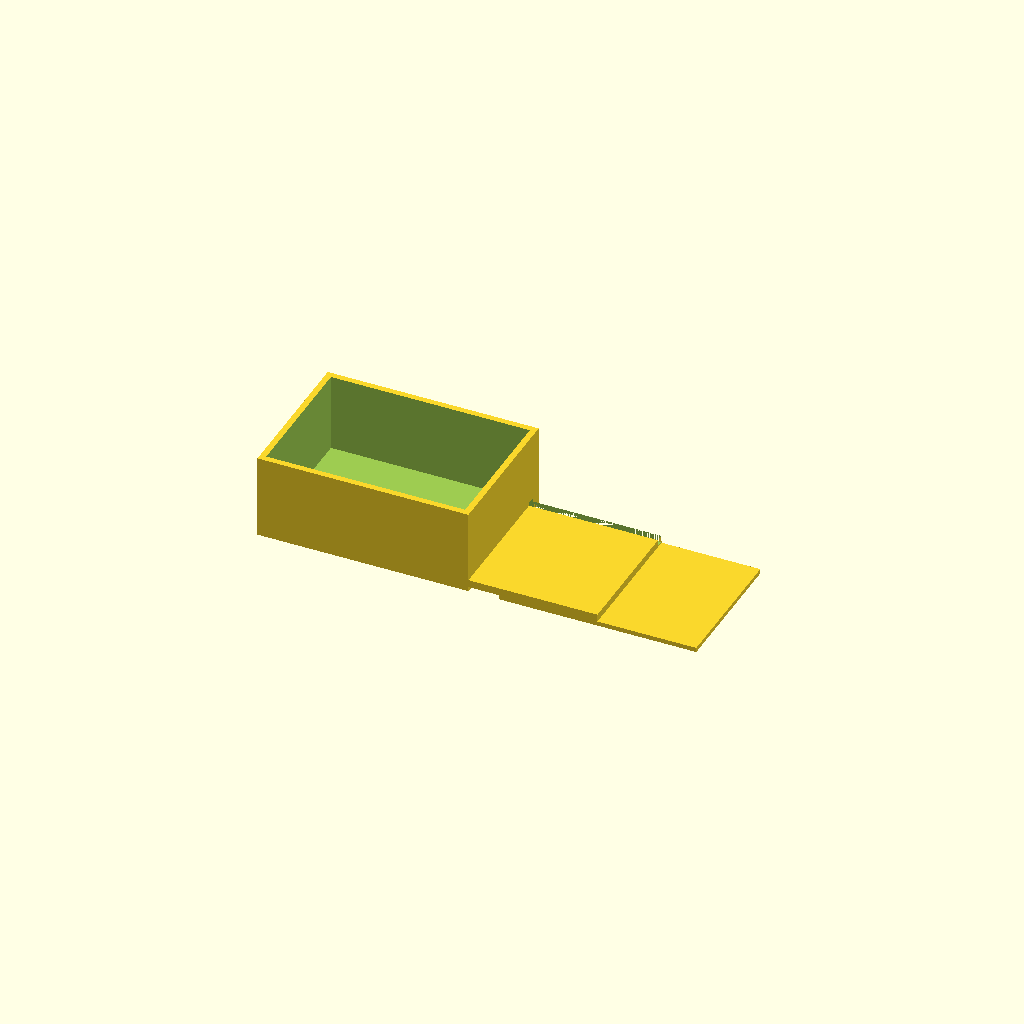
Cell 1 — every parameter at its default value.
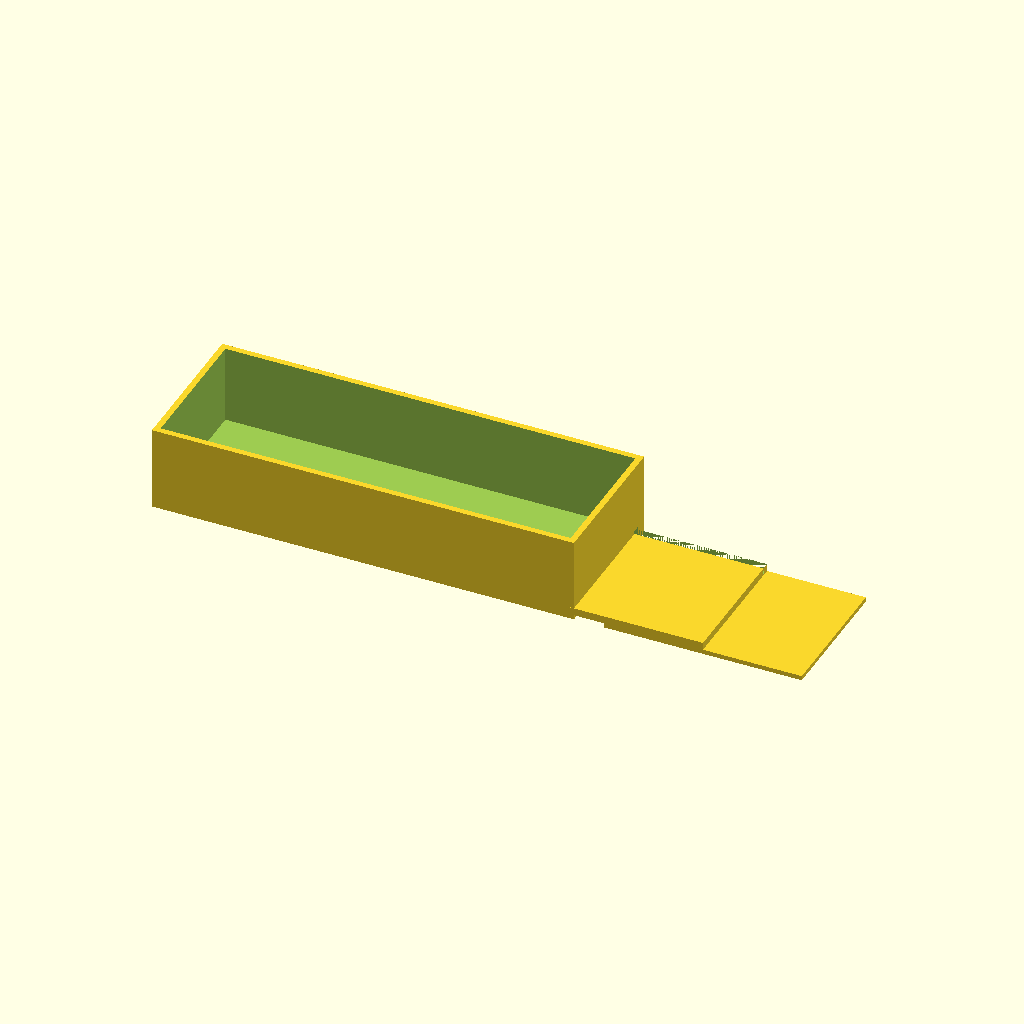
Cell 2 — box_x set to 140, the other parameters unchanged.
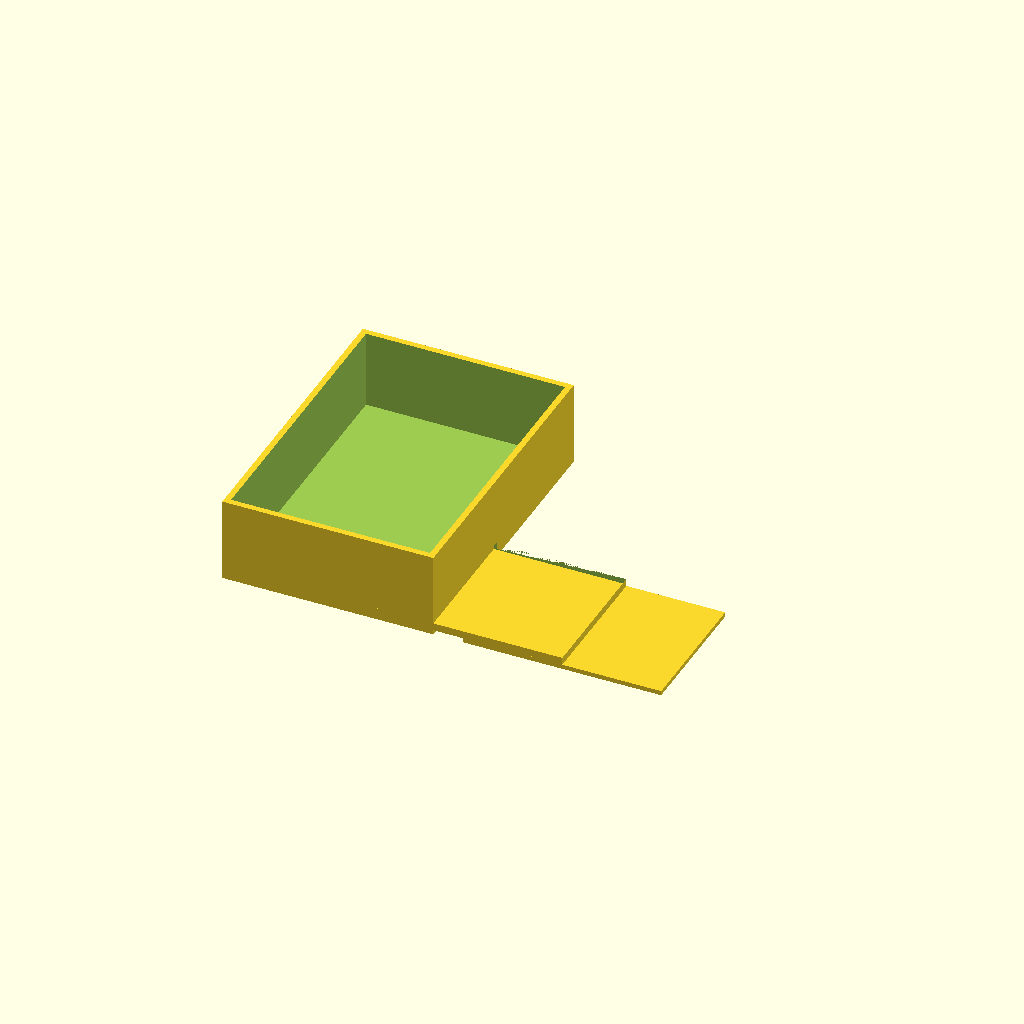
Cell 3: the same model with box_y = 100.
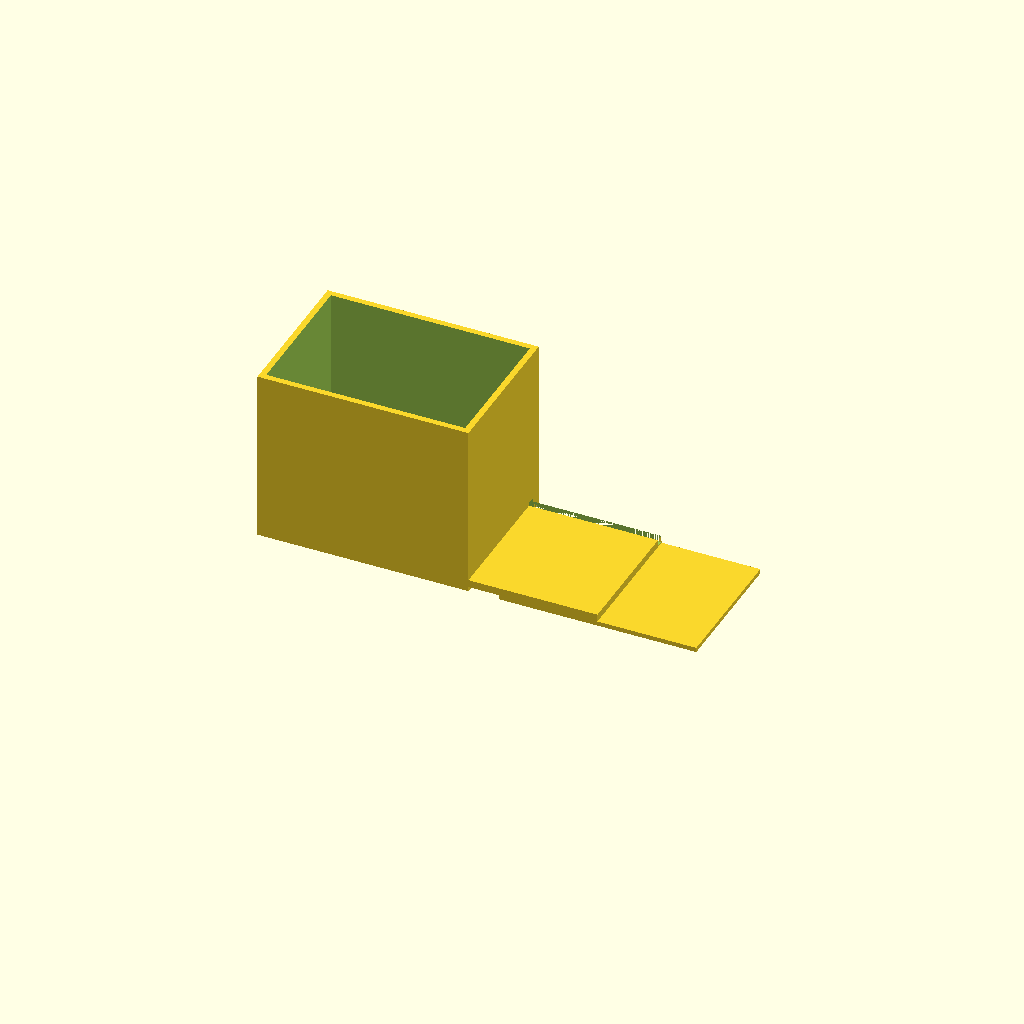
Cell 4: box_z = 60 (everything else at default).
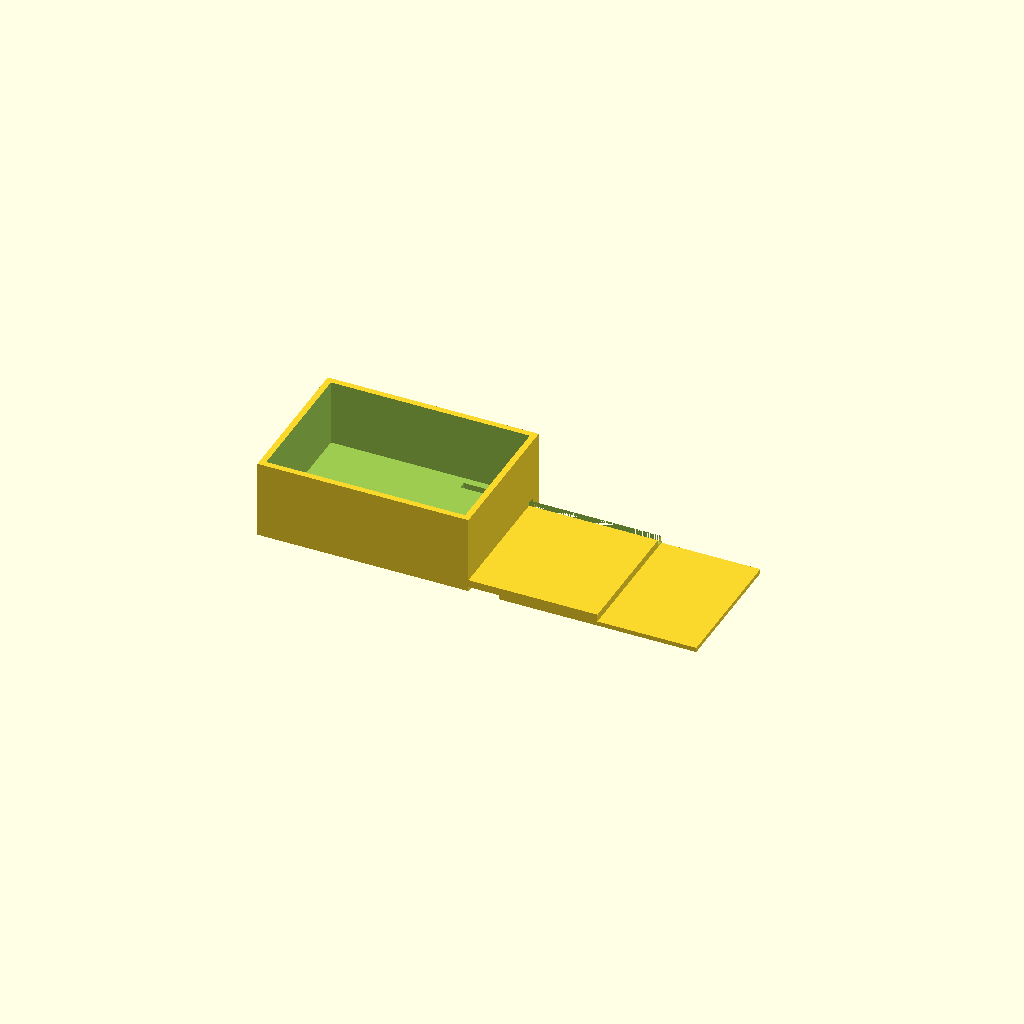
Cell 5: floor = 4 (everything else at default).
One fixed orthographic camera (rotation 55°, 0°, 25°; colour scheme Cornfield) for every cell.
OpenSCAD source file bench/results/gpu-v9s1-h0-g14/code/scadcoder-v9s1/enclosure_box_and_lid_s3_a1.scad:
// Two-part enclosure for small electronics board
// Print orientation: both parts on the bed, lid on +X side of box

// ---- Box ----
box_x = 70;      // outer length (X)
box_y = 50;      // outer width (Y)
box_z = 30;      // outer height (Z)
wall = 2;        // wall thickness
floor = 2;       // floor thickness

// ---- Lid ----
lip_w = 65.6;    // lip outer length (X)
lip_d = 45.6;    // lip outer width (Y)
lip_h = 4;       // lip height (Z)
lip_t = 1.5;     // lip wall thickness

// ---- Misc ----
eps = 0.5;       // cutter overshoot
gap = 10;        // gap between parts

$fn = 64;

lip_r = lip_h - lip_t;  // lip inner height

difference() {
    union() {
        // Box
        translate([-box_x/2, -box_y/2, 0])
            cube([box_x, box_y, box_z - floor]);
        // Lid (printed upside down, lip on top)
        translate([box_x/2 + gap, -box_y/2, 0])
            cube([lip_w, lip_d, lip_t]);
        translate([box_x/2 + gap - lip_w/2, -box_y/2, lip_t])
            cube([lip_w, lip_d, lip_r]);
    }
    // Open top of box
    translate([-box_x/2 + wall, -box_y/2 + wall, floor])
        cube([box_x - 2*wall, box_y - 2*wall, box_z - floor + eps]);
    // Lip pocket
    translate([box_x/2 + gap - lip_w/2, -box_y/2 + lip_d - lip_r, lip_t + eps])
        cube([lip_w, lip_r, lip_r + eps]);
}
Parameter table extracted from the source (name, type, default, range or options):
box_x: number, default 70
box_y: number, default 50
box_z: number, default 30
wall: number, default 2
floor: number, default 2
lip_w: number, default 65.6
lip_d: number, default 45.6
lip_h: number, default 4
lip_t: number, default 1.5
eps: number, default 0.5
gap: number, default 10
